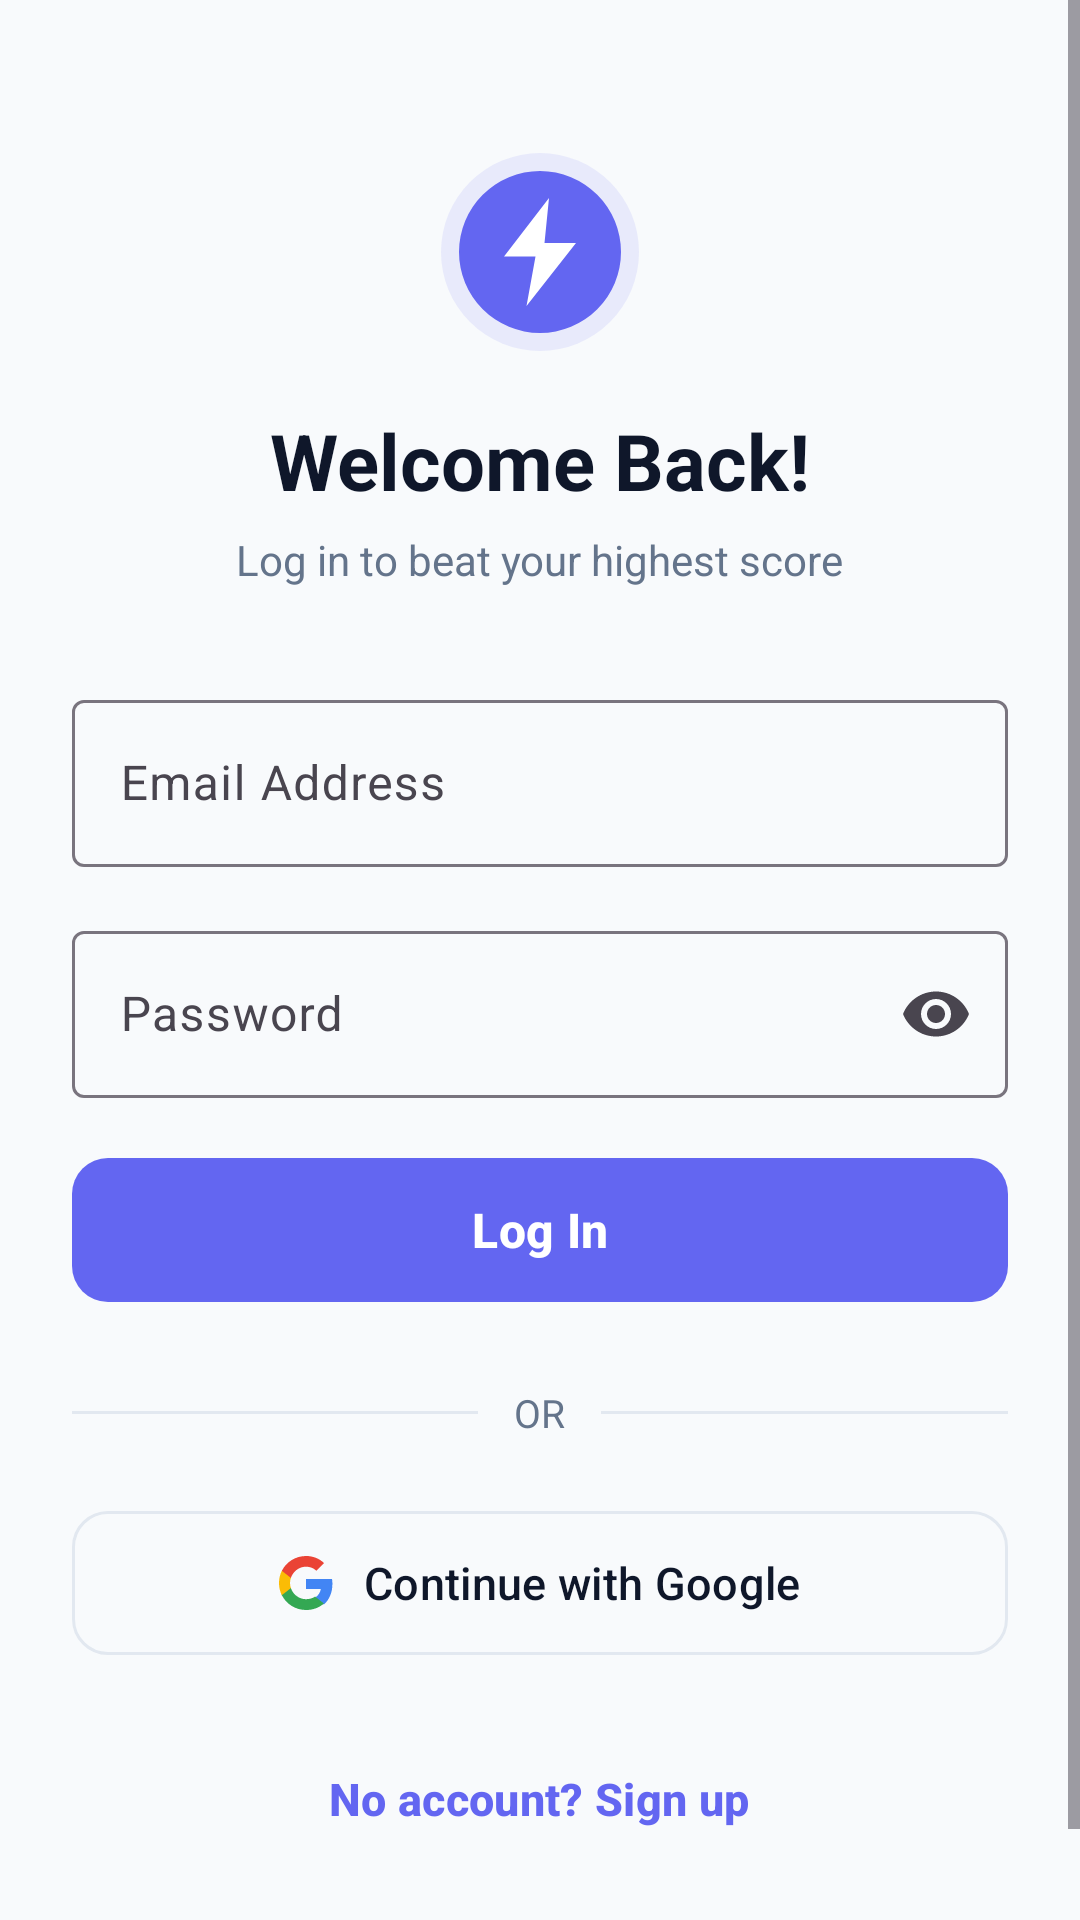

Here is an Android app screen rendered from its layout file. Give the layout XML and the strings, colors and styles it references.
<!-- AndroidManifest.xml: application theme Theme.Taprush -->
<!-- res/layout/activity_login.xml -->
<?xml version="1.0" encoding="utf-8"?>
<ScrollView xmlns:android="http://schemas.android.com/apk/res/android"
    xmlns:app="http://schemas.android.com/apk/res-auto"
    xmlns:tools="http://schemas.android.com/tools"
    android:layout_width="match_parent"
    android:layout_height="match_parent"
    android:background="@color/background_light"
    android:fillViewport="true">

    <LinearLayout
        android:layout_width="match_parent"
        android:layout_height="wrap_content"
        android:gravity="center_horizontal"
        android:orientation="vertical"
        android:padding="24dp">

        <ImageView
            android:layout_width="72dp"
            android:layout_height="72dp"
            android:layout_marginTop="24dp"
            android:contentDescription="@string/app_name"
            android:src="@drawable/ic_tap_logo" />

        <TextView
            android:layout_width="wrap_content"
            android:layout_height="wrap_content"
            android:layout_marginTop="16dp"
            android:text="Welcome Back!"
            android:textColor="@color/text_primary"
            android:textSize="26sp"
            android:textStyle="bold" />

        <TextView
            android:layout_width="wrap_content"
            android:layout_height="wrap_content"
            android:layout_marginTop="6dp"
            android:text="Log in to beat your highest score"
            android:textColor="@color/text_secondary"
            android:textSize="14sp" />

        
        <com.google.android.material.textfield.TextInputLayout
            android:id="@+id/til_email"
            style="@style/Widget.Material3.TextInputLayout.OutlinedBox"
            android:layout_width="match_parent"
            android:layout_height="wrap_content"
            android:layout_marginTop="32dp"
            android:hint="Email Address">

            <com.google.android.material.textfield.TextInputEditText
                android:id="@+id/et_email"
                android:layout_width="match_parent"
                android:layout_height="wrap_content"
                android:inputType="textEmailAddress"
                android:maxLines="1" />
        </com.google.android.material.textfield.TextInputLayout>

        
        <com.google.android.material.textfield.TextInputLayout
            android:id="@+id/til_password"
            style="@style/Widget.Material3.TextInputLayout.OutlinedBox"
            android:layout_width="match_parent"
            android:layout_height="wrap_content"
            android:layout_marginTop="16dp"
            android:hint="Password"
            app:endIconMode="password_toggle">

            <com.google.android.material.textfield.TextInputEditText
                android:id="@+id/et_password"
                android:layout_width="match_parent"
                android:layout_height="wrap_content"
                android:inputType="textPassword"
                android:maxLines="1" />
        </com.google.android.material.textfield.TextInputLayout>

        
        <ProgressBar
            android:id="@+id/progress_bar"
            style="?android:attr/progressBarStyle"
            android:layout_width="36dp"
            android:layout_height="36dp"
            android:layout_marginTop="16dp"
            android:indeterminateTint="@color/primary"
            android:visibility="gone"
            tools:visibility="visible" />

        
        <com.google.android.material.button.MaterialButton
            android:id="@+id/btn_login"
            android:layout_width="match_parent"
            android:layout_height="56dp"
            android:minHeight="48dp"
            android:layout_marginTop="16dp"
            android:text="Log In"
            android:textAllCaps="false"
            android:textSize="16sp"
            android:textStyle="bold"
            app:backgroundTint="@color/primary"
            app:cornerRadius="12dp" />

        
        <LinearLayout
            android:layout_width="match_parent"
            android:layout_height="wrap_content"
            android:layout_marginTop="24dp"
            android:gravity="center_vertical"
            android:orientation="horizontal">

            <View
                android:layout_width="0dp"
                android:layout_height="1dp"
                android:layout_weight="1"
                android:background="@color/stroke_border" />

            <TextView
                android:layout_width="wrap_content"
                android:layout_height="wrap_content"
                android:paddingStart="12dp"
                android:paddingEnd="12dp"
                android:text="OR"
                android:textColor="@color/text_secondary"
                android:textSize="13sp" />

            <View
                android:layout_width="0dp"
                android:layout_height="1dp"
                android:layout_weight="1"
                android:background="@color/stroke_border" />
        </LinearLayout>

        
        <com.google.android.material.button.MaterialButton
            android:id="@+id/btn_google_sign_in"
            style="@style/Widget.Material3.Button.OutlinedButton"
            android:layout_width="match_parent"
            android:layout_height="56dp"
            android:minHeight="48dp"
            android:layout_marginTop="20dp"
            android:text="Continue with Google"
            android:textAllCaps="false"
            android:textColor="@color/text_primary"
            android:textSize="15sp"
            app:cornerRadius="12dp"
            app:icon="@drawable/ic_google"
            app:iconGravity="textStart"
            app:iconPadding="10dp"
            app:iconTint="@null"
            app:strokeColor="@color/stroke_border" />

        
        <com.google.android.material.button.MaterialButton
            android:id="@+id/tv_go_to_signup"
            style="@style/Widget.Material3.Button.TextButton"
            android:layout_width="wrap_content"
            android:layout_height="wrap_content"
            android:minHeight="48dp"
            android:minWidth="48dp"
            android:layout_marginTop="20dp"
            android:layout_marginBottom="24dp"
            android:text="No account? Sign up"
            android:textAllCaps="false"
            android:textColor="@color/primary"
            android:textSize="15sp"
            android:textStyle="bold" />

    </LinearLayout>
</ScrollView>
<!-- resources referenced by this layout -->
<resources>
  <color name="background_light">#F8FAFC</color>
  <color name="primary">#6366F1</color>
  <color name="stroke_border">#E2E8F0</color>
  <color name="text_primary">#0F172A</color>
  <color name="text_secondary">#64748B</color>
  <!-- drawable ic_google (drawable) -->
  <vector xmlns:android="http://schemas.android.com/apk/res/android"
      android:width="24dp"
      android:height="24dp"
      android:viewportWidth="24"
      android:viewportHeight="24">
      <path
          android:fillColor="#4285F4"
          android:pathData="M23.745,12.27c0,-0.71 -0.063,-1.4 -0.182,-2.06H12v4.51h6.6c-0.29,1.52 -1.14,2.82 -2.4,3.68v3.05h3.88c2.27,-2.09 3.665,-5.17 3.665,-9.18z" />
      <path
          android:fillColor="#34A853"
          android:pathData="M12,24c3.24,0 5.95,-1.08 7.93,-2.91l-3.88,-3.05c-1.08,0.72 -2.45,1.16 -4.05,1.16 -3.12,0 -5.77,-2.1 -6.72,-4.93H1.26v3.15C3.25,21.36 7.34,24 12,24z" />
      <path
          android:fillColor="#FBBC05"
          android:pathData="M5.28,14.27c-0.25,-0.72 -0.38,-1.49 -0.38,-2.27s0.14,-1.55 0.38,-2.27V6.58H1.26C0.46,8.16 0,9.97 0,12s0.46,3.84 1.26,5.42l4.02,-3.15z" />
      <path
          android:fillColor="#EA4335"
          android:pathData="M12,4.75c1.77,0 3.35,0.61 4.6,1.8l3.42,-3.42C17.95,1.19 15.24,0 12,0 7.34,0 3.25,2.64 1.26,6.58l4.02,3.15c0.95,-2.83 3.6,-4.98 6.72,-4.98z" />
  </vector>
  <!-- drawable ic_tap_logo (drawable) -->
  <vector xmlns:android="http://schemas.android.com/apk/res/android"
      android:width="96dp"
      android:height="96dp"
      android:viewportWidth="96"
      android:viewportHeight="96">
      
      <path
          android:fillColor="#1A6366F1"
          android:pathData="M48,48m-44,0a44,44 0,1 1,88 0a44,44 0,1 1,-88 0" />
      
      <path
          android:fillColor="#6366F1"
          android:pathData="M48,48m-36,0a36,36 0,1 1,72 0a36,36 0,1 1,-72 0" />
      
      <path
          android:fillColor="#FFFFFF"
          android:pathData="M52,24 L32,50 L46,50 L42,72 L64,44 L50,44 Z" />
  </vector>
  <string name="app_name">Tap Rush</string>
  <style name="Theme.Taprush" parent="Base.Theme.Taprush" />
  <style name="Base.Theme.Taprush" parent="Theme.Material3.DayNight.NoActionBar">
          <item name="colorPrimary">@color/primary</item>
          <item name="colorOnPrimary">@color/on_primary</item>
          <item name="colorSecondary">@color/accent_tap</item>
          <item name="android:statusBarColor">@color/background_light</item>
          <item name="android:windowLightStatusBar" tools:targetApi="m">true</item>
          <item name="android:windowBackground">@color/background_light</item>
      </style>
  <color name="on_primary">#FFFFFF</color>
  <color name="accent_tap">#FF5722</color>
</resources>
